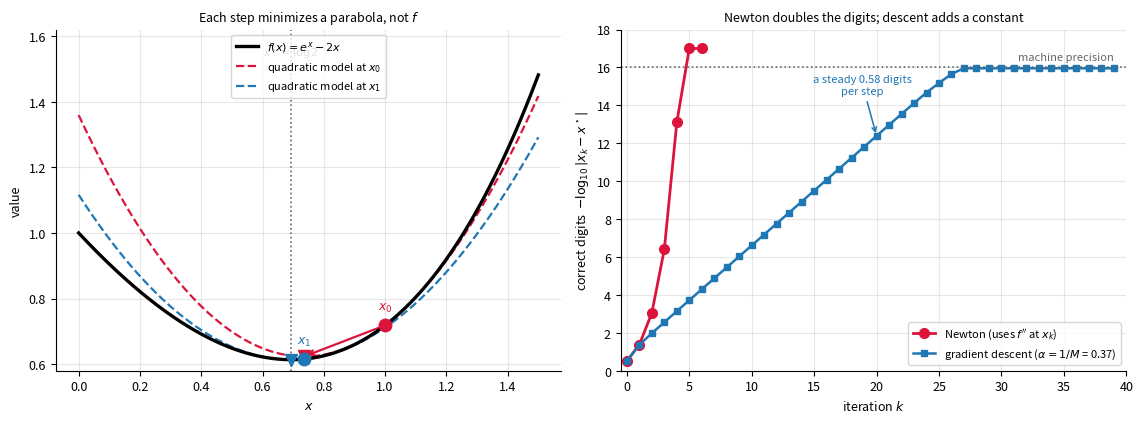
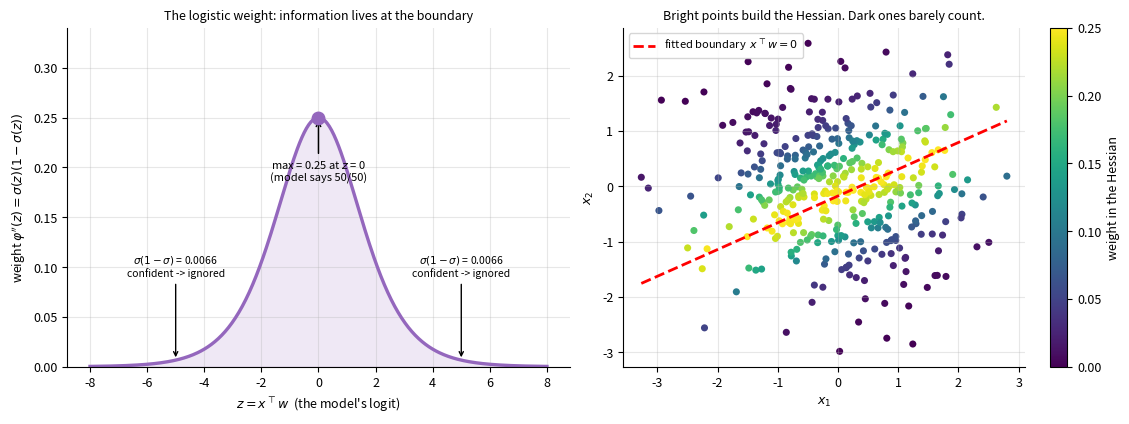
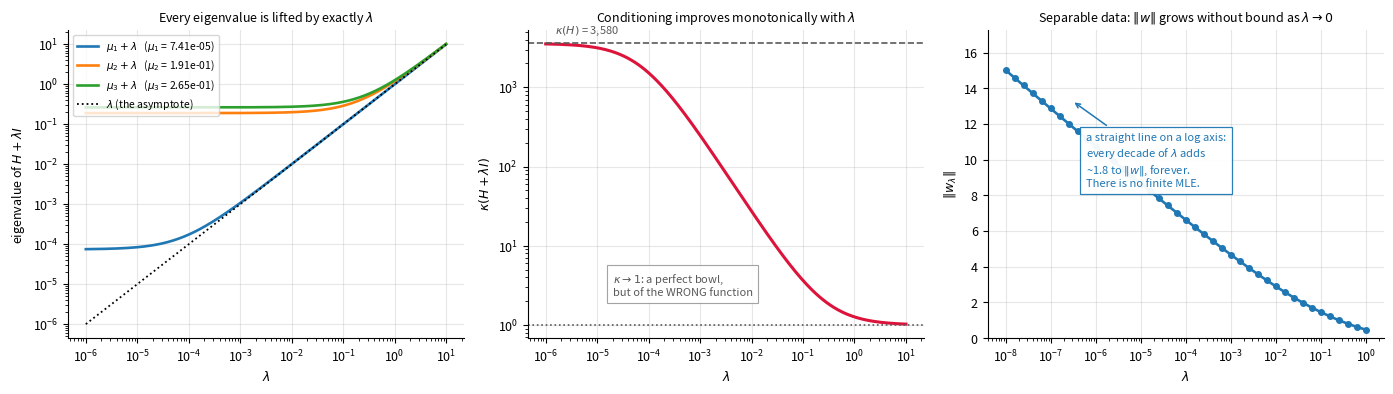
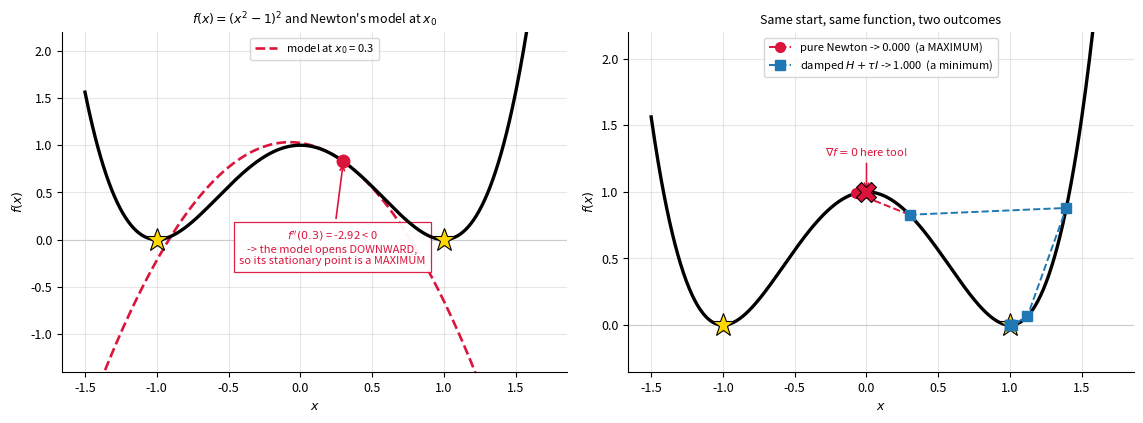

Source code (Python) for these figures, in order:
import numpy as np
import matplotlib.pyplot as plt

np.set_printoptions(precision=6, suppress=True)

# One consistent look for every figure in the lecture.
plt.rcParams.update({
    "figure.dpi": 110,
    "font.size": 9,
    "axes.grid": True,
    "grid.alpha": 0.3,
    "axes.spines.top": False,
    "axes.spines.right": False,
})

# If this import fails:   pip install matplotlib

rng = np.random.default_rng(4)

# Newton on f(x) = e^x - 2x. Stationary point: f'= e^x - 2 = 0, so x* = log 2.
# Newton on f' = 0:  x <- x - f'/f'' = x - (e^x - 2)/e^x
x = 1.0
print(f"x* = log 2 = {np.log(2):.15f}\n")
print(f"{'k':>2} {'x_k':>18} {'error':>12} {'digits':>8}")
for k in range(6):
    err = abs(x - np.log(2))
    digits = -np.log10(err) if err > 0 else np.inf
    print(f"{k:2d} {x:18.15f} {err:12.3e} {digits:8.1f}")
    x = x - (np.exp(x) - 2) / np.exp(x)

# Newton in one dimension: replace f by a parabola, jump to the parabola's minimum.
fN  = lambda x: np.exp(x) - 2 * x
fN1 = lambda x: np.exp(x) - 2
fN2 = lambda x: np.exp(x)
x_star = np.log(2)

fig, ax = plt.subplots(1, 2, figsize=(11.5, 4.3))

xs = np.linspace(0.0, 1.5, 400)
ax[0].plot(xs, fN(xs), lw=2.4, color="k", label=r"$f(x) = e^x - 2x$", zorder=5)

xk = 1.0
for k, col in [(0, "crimson"), (1, "tab:blue")]:
    g_, h_ = fN1(xk), fN2(xk)
    model = fN(xk) + g_ * (xs - xk) + 0.5 * h_ * (xs - xk) ** 2
    x_next = xk - g_ / h_
    ax[0].plot(xs, model, lw=1.6, ls="--", color=col,
               label=f"quadratic model at $x_{k}$")
    ax[0].plot(xk, fN(xk), "o", color=col, ms=9, zorder=6)
    ax[0].annotate(f"$x_{k}$", xy=(xk, fN(xk)), xytext=(0, 11),
                   textcoords="offset points", fontsize=9, color=col, ha="center")
    ax[0].plot(x_next, fN(xk) + g_ * (x_next - xk) + 0.5 * h_ * (x_next - xk) ** 2,
               "v", color=col, ms=9, zorder=6)
    ax[0].annotate("", xy=(x_next, fN(xk) + g_ * (x_next - xk) + 0.5 * h_ * (x_next - xk) ** 2),
                   xytext=(xk, fN(xk)),
                   arrowprops=dict(arrowstyle="->", color=col, lw=1.6))
    xk = x_next

ax[0].axvline(x_star, color="0.4", ls=":", lw=1.2)
ax[0].annotate("$x^\\star = \\log 2$", xy=(x_star, 1.54), fontsize=8, color="0.4",
               ha="center")
ax[0].set_xlabel("$x$"); ax[0].set_ylabel("value")
ax[0].set_title("Each step minimizes a parabola, not $f$", fontsize=9)
ax[0].legend(fontsize=8, loc="upper center"); ax[0].set_ylim(0.58, 1.62)

# --- right: doubling digits versus a constant gain per step.
def digits_of(errs):
    return -np.log10(np.maximum(np.asarray(errs), 1e-17))

xn, e_newton = 1.0, []
for _ in range(7):
    e_newton.append(abs(xn - x_star))
    xn = xn - fN1(xn) / fN2(xn)

# Gradient descent must pick alpha from an upper bound on the curvature it may MEET
# (alpha = 1/M, day 2), not from the curvature at the optimum -- which it does not know.
xg, e_gd = 1.0, []
L_gd = fN2(1.0)                           # f'' is largest at the starting point here
alpha_gd = 1.0 / L_gd
for _ in range(40):
    e_gd.append(abs(xg - x_star))
    xg = xg - alpha_gd * fN1(xg)

ax[1].plot(digits_of(e_newton), "o-", color="crimson", lw=2.0, ms=7,
           label="Newton (uses $f''$ at $x_k$)")
ax[1].plot(digits_of(e_gd), "s-", color="tab:blue", lw=1.8, ms=4,
           label=f"gradient descent ($\\alpha = 1/M$ = {alpha_gd:.2f})")
ax[1].axhline(16, color="0.4", ls=":", lw=1.2)
ax[1].annotate("machine precision", xy=(39, 16.4), fontsize=8, color="0.4", ha="right")
ax[1].set_xlabel("iteration $k$"); ax[1].set_ylabel("correct digits  $-\\log_{10}|x_k-x^\\star|$")
ax[1].set_title("Newton doubles the digits; descent adds a constant", fontsize=9)
ax[1].set_xlim(-0.5, 40); ax[1].set_ylim(0, 18)
ax[1].legend(fontsize=8, loc="lower right")
gain = np.diff(digits_of(e_gd))[5]
ax[1].annotate(f"a steady {gain:.2f} digits\nper step", xy=(20, digits_of(e_gd)[20]),
               xytext=(-10, 30), textcoords="offset points", fontsize=8, color="tab:blue",
               ha="center", arrowprops=dict(arrowstyle="->", color="tab:blue", lw=1.1))

plt.tight_layout()
plt.show()

print("Newton, correct digits per step:", np.round(digits_of(e_newton), 2))

# Hessian of a GLM, and the standard errors that fall out of it.
n, p = 400, 3
X = np.column_stack([np.ones(n), rng.normal(size=(n, p - 1))])
w_true = np.array([0.5, -1.0, 2.0])
sigmoid = lambda z: 1 / (1 + np.exp(-z))
y = (rng.random(n) < sigmoid(X @ w_true)).astype(float)

def gradient(w):
    return X.T @ (sigmoid(X @ w) - y) / n

def hessian(w):
    s = sigmoid(X @ w)
    return X.T @ (X * (s * (1 - s))[:, None]) / n       # X.T D X / n

# Newton, using the Hessian. No step size anywhere.
w = np.zeros(p)
print(f"{'iter':>5} {'|grad|':>12}   w")
for k in range(7):
    g = gradient(w)
    print(f"{k:5d} {np.linalg.norm(g):12.3e}   {w}")
    w = w - np.linalg.solve(hessian(w), g)

print(f"\ntrue w        : {w_true}")
se = np.sqrt(np.diag(np.linalg.inv(n * hessian(w))))
print(f"standard errors: {se}      <- from the SAME matrix we just solved with")

# The weights D that IRLS re-computes every iteration -- and where the information is.
fig, ax = plt.subplots(1, 2, figsize=(11.5, 4.3))

zz = np.linspace(-8, 8, 400)
ww = sigmoid(zz) * (1 - sigmoid(zz))
ax[0].plot(zz, ww, lw=2.4, color="tab:purple")
ax[0].fill_between(zz, 0, ww, color="tab:purple", alpha=0.15)
ax[0].plot(0, 0.25, "o", color="tab:purple", ms=9, zorder=6)
ax[0].annotate("max = 0.25 at $z$ = 0\n(model says 50/50)", xy=(0, 0.25), xytext=(0, -46),
               textcoords="offset points", fontsize=8, ha="center",
               arrowprops=dict(arrowstyle="->", lw=1.1))
for zc in (-5, 5):
    ax[0].annotate(f"$\\sigma(1-\\sigma)$ = {sigmoid(zc)*(1-sigmoid(zc)):.4f}\n"
                   "confident -> ignored",
                   xy=(zc, sigmoid(zc) * (1 - sigmoid(zc))),
                   xytext=(0, 60), textcoords="offset points", fontsize=7.5, ha="center",
                   arrowprops=dict(arrowstyle="->", lw=1.0))
ax[0].set_xlabel("$z = x^\\top w$  (the model's logit)")
ax[0].set_ylabel("weight $\\varphi''(z) = \\sigma(z)(1-\\sigma(z))$")
ax[0].set_title("The logistic weight: information lives at the boundary", fontsize=9)
ax[0].set_ylim(0, 0.34)

# --- right: the same weights, on the actual data.
w_fit = np.zeros(p)
for _ in range(8):
    w_fit = w_fit - np.linalg.solve(hessian(w_fit), gradient(w_fit))
s_fit = sigmoid(X @ w_fit)
wt = s_fit * (1 - s_fit)

sc = ax[1].scatter(X[:, 1], X[:, 2], c=wt, cmap="viridis", s=26,
                   vmin=0, vmax=0.25, edgecolors="none")
xb = np.linspace(X[:, 1].min(), X[:, 1].max(), 2)
ax[1].plot(xb, -(w_fit[0] + w_fit[1] * xb) / w_fit[2], "r--", lw=2.0,
           label="fitted boundary  $x^\\top w = 0$")
plt.colorbar(sc, ax=ax[1], label="weight in the Hessian")
ax[1].set_xlabel("$x_1$"); ax[1].set_ylabel("$x_2$")
ax[1].set_title("Bright points build the Hessian. Dark ones barely count.", fontsize=9)
ax[1].legend(fontsize=8, loc="upper left")

plt.tight_layout()
plt.show()

share = np.sort(wt)[::-1]
print(f"the top 25% of points carry {share[:n//4].sum()/share.sum():.0%} of the total weight")
print(f"the bottom 25% carry        {share[-(n//4):].sum()/share.sum():.0%}")

def cholesky(A):
    """A = L L^T. Raises if A is not positive definite."""
    A = np.asarray(A, dtype=float)
    n = A.shape[0]
    L = np.zeros((n, n))
    for j in range(n):
        d = A[j, j] - L[j, :j] @ L[j, :j]
        if d <= 0:
            raise ValueError(f"not positive definite: pivot {j} would be sqrt({d:.4f})")
        L[j, j] = np.sqrt(d)
        if j + 1 < n:                                   # vectorized over i > j
            L[j + 1:, j] = (A[j + 1:, j] - L[j + 1:, :j] @ L[j, :j]) / L[j, j]
    return L


A = np.array([[4.0, 2.0, 2.0], [2.0, 5.0, 3.0], [2.0, 3.0, 6.0]])
L = cholesky(A)
print("A =\n", A)
print("\nL =\n", L, "   <- check this by hand: [[2,0,0],[1,2,0],[1,1,2]]")
print("\nL @ L.T - A  (should be 0):\n", L @ L.T - A)

# The matrix from Lecture 1. Eigenvalues 3 and -1, so it must fail.
B = np.array([[1.0, 2.0], [2.0, 1.0]])
print("eigenvalues:", np.linalg.eigvalsh(B))
try:
    cholesky(B)
except ValueError as e:
    print("cholesky ->", e)
    print("\nThe second pivot would need sqrt(1 - 4) = sqrt(-3). The failure is not a")
    print("numerical accident; it is the matrix telling you it is indefinite.")

# Separable data: the unregularized logistic MLE DOES NOT EXIST.
Xs = np.array([[1.0, -2.0], [1.0, -1.0], [1.0, 1.0], [1.0, 2.0]])
ys = np.array([0.0, 0.0, 1.0, 1.0])       # perfectly split at 0


def fit(lam, n_iter):
    """Newton on the ridge-penalized logistic loss. Returns (w, iterations completed)."""
    w = np.zeros(2)
    for k in range(n_iter):
        s = sigmoid(Xs @ w)
        g = Xs.T @ (s - ys) / len(ys) + lam * w
        H = Xs.T @ (Xs * (s * (1 - s))[:, None]) / len(ys) + lam * np.eye(2)
        try:
            w = w - np.linalg.solve(H, g)
        except np.linalg.LinAlgError:
            return w, k                    # the Hessian collapsed to singular
    return w, n_iter


print("lambda = 0 : the norm just grows, and the Hessian degenerates with it")
for n_iter in [5, 10, 20, 40]:
    w, done = fit(0.0, n_iter)
    s = sigmoid(Xs @ w)
    H = Xs.T @ (Xs * (s * (1 - s))[:, None]) / len(ys)
    note = "" if done == n_iter else f"   <- Cholesky/solve FAILED at iteration {done}"
    print(f"  after {n_iter:3d} Newton steps: |w| = {np.linalg.norm(w):9.3f}, "
          f"smallest eigenvalue of H = {np.linalg.eigvalsh(H).min():.2e}{note}")

print("\nlambda > 0 : the prior supplies the missing information, and H is safe")
for lam in [1e-3, 1e-2, 1e-1]:
    w, _ = fit(lam, 60)
    s = sigmoid(Xs @ w)
    H = Xs.T @ (Xs * (s * (1 - s))[:, None]) / len(ys) + lam * np.eye(2)
    print(f"  lambda = {lam:6.3f}  ->  |w| = {np.linalg.norm(w):8.4f}, "
          f"smallest eigenvalue of H = {np.linalg.eigvalsh(H).min():.2e}")

print("\nEvery eigenvalue is lifted by exactly lambda. That is the whole trick,")
print("and tomorrow Levenberg-Marquardt uses it again.")

# What lambda does: to the eigenvalues, to kappa, and to the solution on separable data.
# Use a CORRELATED design -- two nearly duplicated features -- so there is a genuinely
# small eigenvalue to look at. (The tidy data above has kappa ~ 3; nothing to see.)
u = rng.normal(size=n)
X_ill = np.column_stack([np.ones(n), u, u + 0.03 * rng.normal(size=n)])
y_ill = (rng.random(n) < sigmoid(X_ill @ w_true)).astype(float)

w_ml = np.zeros(p)
for _ in range(12):
    s_ = sigmoid(X_ill @ w_ml)
    H_ = X_ill.T @ (X_ill * (s_ * (1 - s_))[:, None]) / n
    w_ml = w_ml - np.linalg.solve(H_, X_ill.T @ (s_ - y_ill) / n)
s_ = sigmoid(X_ill @ w_ml)
H0 = X_ill.T @ (X_ill * (s_ * (1 - s_))[:, None]) / n
ev0 = np.linalg.eigvalsh(H0)
lams = np.logspace(-6, 1, 200)
print(f"correlated design: eigenvalues of H = {np.round(ev0, 6)}")

fig, ax = plt.subplots(1, 3, figsize=(14, 4.0))

for i, e in enumerate(ev0):
    ax[0].loglog(lams, e + lams, lw=1.9,
                 label=f"$\\mu_{i+1} + \\lambda$   ($\\mu_{i+1}$ = {e:.2e})")
ax[0].loglog(lams, lams, "k:", lw=1.3, label=r"$\lambda$ (the asymptote)")
ax[0].set_xlabel(r"$\lambda$"); ax[0].set_ylabel("eigenvalue of $H + \\lambda I$")
ax[0].set_title("Every eigenvalue is lifted by exactly $\\lambda$", fontsize=9)
ax[0].legend(fontsize=7.5, loc="upper left")

ax[1].loglog(lams, (ev0.max() + lams) / (ev0.min() + lams), lw=2.2, color="crimson")
ax[1].axhline(ev0.max() / ev0.min(), color="0.35", ls="--", lw=1.2)
ax[1].annotate(f"$\\kappa(H)$ = {ev0.max()/ev0.min():,.0f}", xy=(1.5e-6, ev0.max()/ev0.min()),
               xytext=(0, 7), textcoords="offset points", fontsize=8, color="0.35")
ax[1].axhline(1.0, color="0.35", ls=":", lw=1.2)
ax[1].annotate(r"$\kappa \to 1$: a perfect bowl," "\n" r"but of the WRONG function",
               xy=(2e-5, 2.2), fontsize=8, color="0.35", ha="left", va="bottom",
               bbox=dict(fc="white", ec="0.6", lw=0.8, alpha=0.9))
ax[1].set_xlabel(r"$\lambda$"); ax[1].set_ylabel(r"$\kappa(H + \lambda I)$")
ax[1].set_title("Conditioning improves monotonically with $\\lambda$", fontsize=9)

# --- the separable problem: without a prior there is no finite answer.
lam_s = np.logspace(-8, 0, 41)
norms = np.array([np.linalg.norm(fit(lm, 400)[0]) for lm in lam_s])
ax[2].semilogx(lam_s, norms, "o-", color="tab:blue", lw=1.9, ms=4)
ax[2].set_xlabel(r"$\lambda$"); ax[2].set_ylabel(r"$\|w_\lambda\|$")
ax[2].set_title("Separable data: $\\|w\\|$ grows without bound as $\\lambda \\to 0$",
                fontsize=9)
ax[2].annotate("a straight line on a log axis:\n"
               f"every decade of $\\lambda$ adds\n~{(norms[0]-norms[-1])/8:.1f} to $\\|w\\|$, forever.\n"
               "There is no finite MLE.",
               xy=(3e-7, norms[4]), xytext=(10, -62), textcoords="offset points",
               fontsize=8, color="tab:blue",
               bbox=dict(fc="white", ec="tab:blue", lw=0.9, alpha=0.95),
               arrowprops=dict(arrowstyle="->", color="tab:blue", lw=1.1))
ax[2].set_ylim(0, norms.max() * 1.15)

plt.tight_layout()
plt.show()

print(f"kappa(H)           = {ev0.max()/ev0.min():10.1f}")
print(f"kappa(H + 1e-3 I)  = {(ev0.max()+1e-3)/(ev0.min()+1e-3):10.1f}")
print(f"kappa(H + 1e-2 I)  = {(ev0.max()+1e-2)/(ev0.min()+1e-2):10.1f}")
print(f"kappa(H + 1.0  I)  = {(ev0.max()+1.0)/(ev0.min()+1.0):10.1f}")

# A double well: f(x) = (x^2 - 1)^2. Minima at +-1, a local MAXIMUM at 0.
f  = lambda x: (x ** 2 - 1) ** 2
f1 = lambda x: 4 * x * (x ** 2 - 1)
f2 = lambda x: 12 * x ** 2 - 4

x0 = 0.3
print(f"f''({x0}) = {f2(x0):.3f} < 0  -- negative curvature, so the model is a downward parabola\n")

x = x0
for k in range(4):
    print(f"  pure Newton   k={k}  x={x: .6f}  f={f(x):.6f}")
    x = x - f1(x) / f2(x)
print("  -> converging to x = 0, which is a MAXIMUM. Newton only knows f' = 0.\n")

x, tau = x0, 0.0
for k in range(6):
    h = f2(x)
    tau = 0.0 if h > 0 else abs(h) + 1.0            # force positive curvature
    x = x - f1(x) / (h + tau)
print(f"  damped (H + tau I): x = {x:.6f}, f = {f(x):.6e}   <- a real minimum")

# Why an undamped Newton step is not safe far from a minimum.
fig, ax = plt.subplots(1, 2, figsize=(11.5, 4.3))
xs = np.linspace(-1.5, 1.7, 500)

for a_ in ax:
    a_.plot(xs, f(xs), lw=2.4, color="k", zorder=5)
    a_.axhline(0, color="0.8", lw=0.8)
    for m in (-1, 1):
        a_.plot(m, 0, "*", color="gold", ms=17, mec="k", mew=0.8, zorder=7)

# --- left: the model at x0 = 0.3 is an UPSIDE-DOWN parabola.
x0 = 0.3
g0, h0 = f1(x0), f2(x0)
model = f(x0) + g0 * (xs - x0) + 0.5 * h0 * (xs - x0) ** 2
ax[0].plot(xs, model, "--", lw=1.9, color="crimson", label=f"model at $x_0$ = {x0}")
ax[0].plot(x0, f(x0), "o", color="crimson", ms=9, zorder=8)
ax[0].annotate(f"$f''({x0})$ = {h0:.2f} < 0\n-> the model opens DOWNWARD,\n"
               "so its stationary point is a MAXIMUM",
               xy=(x0, f(x0)), xytext=(-8, -74), textcoords="offset points", fontsize=8,
               color="crimson", ha="center",
               bbox=dict(fc="white", ec="crimson", lw=0.9, alpha=0.95),
               arrowprops=dict(arrowstyle="->", color="crimson", lw=1.2))
ax[0].set_ylim(-1.4, 2.2); ax[0].set_xlabel("$x$"); ax[0].set_ylabel("$f(x)$")
ax[0].set_title("$f(x) = (x^2-1)^2$ and Newton's model at $x_0$", fontsize=9)
ax[0].legend(fontsize=8, loc="upper center")

# --- right: where each variant actually ends up.
xp, pure = x0, [x0]
for _ in range(6):
    xp = xp - f1(xp) / f2(xp)
    pure.append(xp)

xd, damped = x0, [x0]
for _ in range(6):
    h = f2(xd)
    tau = 0.0 if h > 0 else abs(h) + 1.0
    xd = xd - f1(xd) / (h + tau)
    damped.append(xd)

ax[1].plot(pure, [f(v) for v in pure], "o--", color="crimson", ms=7, lw=1.4,
           label=f"pure Newton -> {pure[-1]:.3f}  (a MAXIMUM)", zorder=8)
ax[1].plot(damped, [f(v) for v in damped], "s--", color="tab:blue", ms=7, lw=1.4,
           label=f"damped $H+\\tau I$ -> {damped[-1]:.3f}  (a minimum)", zorder=9)
ax[1].plot(0, f(0), "X", color="crimson", ms=15, mec="k", mew=0.8, zorder=10)
ax[1].annotate("$\\nabla f = 0$ here too!", xy=(0, 1.0), xytext=(0, 26),
               textcoords="offset points", fontsize=8, color="crimson", ha="center",
               arrowprops=dict(arrowstyle="->", color="crimson", lw=1.1))
ax[1].set_ylim(-0.35, 2.2); ax[1].set_xlabel("$x$"); ax[1].set_ylabel("$f(x)$")
ax[1].set_title("Same start, same function, two outcomes", fontsize=9)
ax[1].legend(fontsize=8, loc="upper center")

plt.tight_layout()
plt.show()
